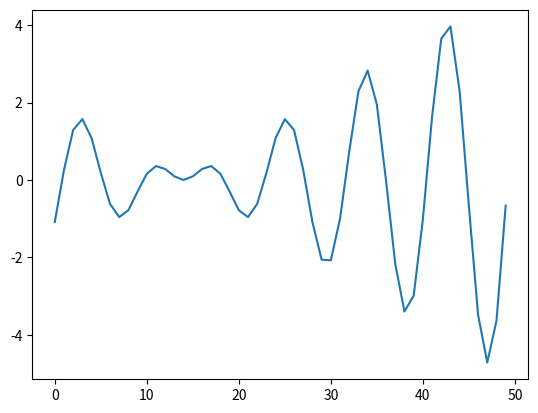

Generate this figure with matplotlib:
import matplotlib.pyplot as plt
import numpy as np

fig, ax = plt.subplots()

x = np.linspace(-2,5)
y1 = np.sin(5*x)
y = x*y1

ax.plot(y)

plt.show()
